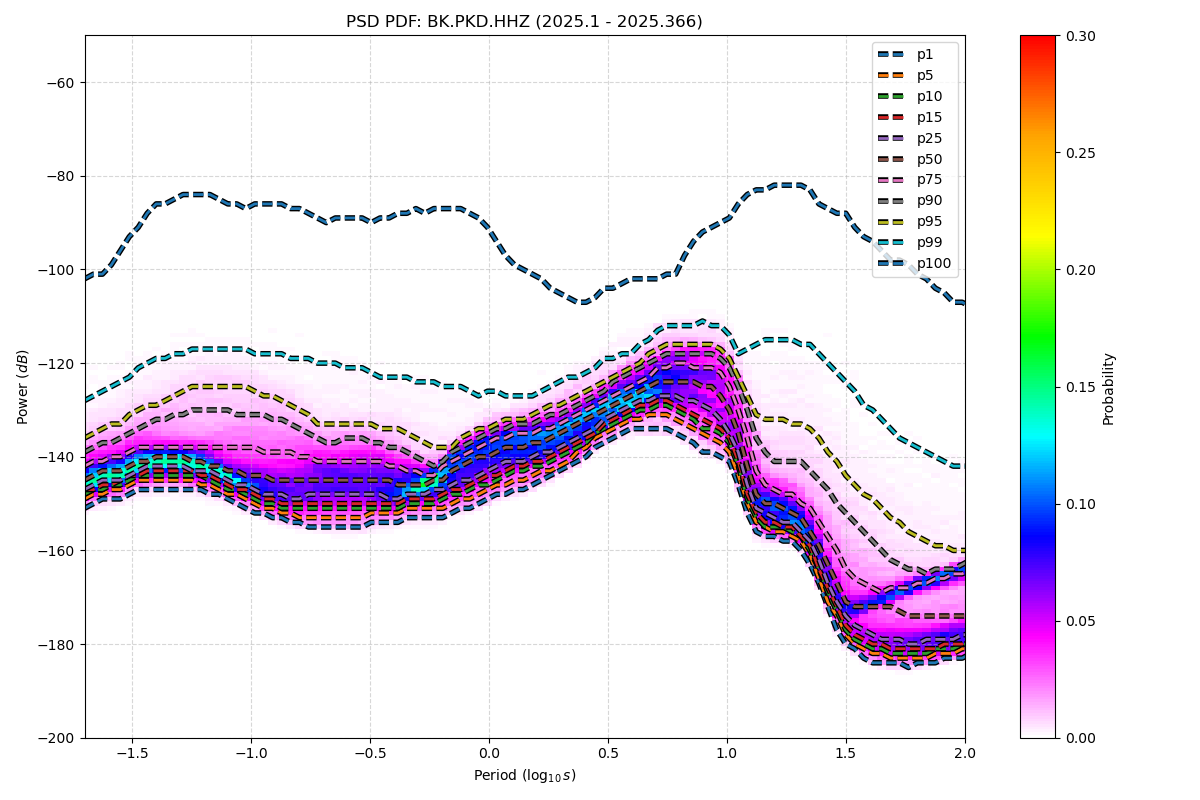

The table this chart was drawn from, first rows:
period_log10, p1, p5, p10, p15, p25, p50, p75, p90, p95, p99, p100
-1.699, -151, -149, -148, -147, -147, -145, -142, -139, -136, -128, -102
-1.661, -150, -148, -147, -147, -146, -144, -141, -138, -135, -127, -101
-1.624, -149, -148, -147, -146, -145, -143, -141, -137, -134, -126, -101
-1.586, -149, -147, -146, -146, -145, -143, -140, -137, -133, -125, -99
-1.548, -149, -147, -146, -145, -145, -143, -140, -136, -133, -124, -96
-1.511, -148, -146, -145, -144, -144, -142, -139, -135, -131, -123, -93
-1.473, -147, -145, -144, -144, -143, -141, -138, -134, -130, -121, -91
-1.436, -147, -145, -144, -143, -142, -141, -138, -133, -129, -120, -88
-1.398, -147, -145, -144, -143, -142, -140, -138, -132, -129, -119, -86
-1.36, -147, -145, -144, -143, -142, -140, -138, -132, -128, -119, -86
-1.323, -147, -145, -144, -143, -142, -140, -138, -131, -127, -118, -85
-1.285, -147, -145, -144, -143, -142, -140, -138, -131, -126, -118, -84
-1.247, -147, -145, -144, -143, -143, -141, -138, -130, -125, -117, -84
-1.21, -147, -146, -144, -144, -143, -141, -138, -130, -125, -117, -84
-1.172, -148, -146, -145, -144, -143, -142, -138, -130, -125, -117, -84
-1.135, -148, -147, -146, -145, -144, -142, -138, -130, -125, -117, -85
-1.097, -149, -148, -147, -146, -145, -143, -138, -130, -125, -117, -86
-1.059, -150, -148, -147, -147, -146, -143, -138, -131, -125, -117, -86
-1.022, -151, -149, -148, -147, -146, -144, -138, -131, -125, -117, -87
-0.984, -152, -150, -149, -148, -147, -144, -138, -131, -126, -118, -86
-0.9464, -152, -151, -150, -149, -148, -144, -139, -131, -127, -118, -86
-0.9088, -153, -151, -150, -149, -148, -145, -139, -132, -127, -118, -86
-0.8711, -153, -152, -151, -150, -148, -145, -139, -132, -128, -118, -86
-0.8335, -154, -152, -151, -150, -149, -145, -139, -133, -129, -119, -87
-0.7959, -154, -153, -151, -150, -149, -145, -140, -134, -130, -119, -87
-0.7583, -155, -153, -151, -150, -148, -145, -140, -135, -131, -119, -88
-0.7206, -155, -153, -151, -150, -148, -145, -141, -136, -133, -120, -89
-0.683, -155, -153, -151, -150, -148, -145, -141, -137, -133, -120, -90
-0.6454, -155, -153, -151, -150, -148, -145, -141, -137, -133, -120, -89
-0.6077, -155, -153, -151, -150, -148, -145, -141, -136, -133, -121, -89
-0.5701, -155, -153, -151, -150, -148, -145, -141, -136, -133, -121, -89
-0.5325, -155, -153, -151, -150, -148, -145, -141, -136, -133, -121, -89
-0.4949, -154, -152, -151, -150, -148, -145, -141, -137, -133, -122, -90
-0.4572, -154, -152, -151, -150, -148, -145, -141, -137, -134, -123, -89
-0.4196, -154, -152, -151, -150, -149, -145, -142, -138, -134, -123, -89
-0.382, -154, -152, -151, -150, -149, -146, -142, -138, -134, -123, -88
-0.3443, -153, -151, -150, -149, -148, -146, -143, -139, -135, -123, -88
-0.3067, -153, -151, -150, -149, -148, -146, -143, -140, -136, -124, -87
-0.2691, -153, -151, -150, -149, -148, -146, -144, -141, -137, -124, -88
-0.2314, -153, -151, -150, -149, -147, -145, -144, -142, -138, -124, -87
-0.1938, -153, -151, -149, -148, -147, -145, -142, -141, -138, -125, -87
-0.1562, -152, -150, -148, -147, -146, -143, -141, -139, -138, -125, -87
-0.1186, -151, -149, -148, -147, -145, -142, -140, -138, -136, -125, -87
-0.08093, -151, -149, -147, -146, -145, -141, -139, -137, -135, -126, -88
-0.04331, -150, -148, -146, -145, -144, -140, -138, -136, -134, -127, -89
-0.005676, -149, -147, -146, -144, -143, -140, -137, -135, -134, -126, -91
0.03195, -148, -146, -145, -144, -142, -139, -136, -134, -133, -126, -94
0.06958, -148, -146, -144, -143, -141, -138, -136, -134, -132, -127, -97
0.1072, -147, -145, -143, -142, -141, -138, -135, -133, -132, -127, -99
0.1448, -147, -145, -143, -142, -141, -138, -135, -133, -132, -127, -100
0.1825, -146, -144, -142, -141, -140, -137, -135, -133, -131, -127, -101
0.2201, -145, -143, -142, -141, -139, -137, -134, -132, -130, -126, -102
0.2577, -144, -143, -141, -140, -139, -136, -134, -131, -129, -125, -104
0.2954, -143, -142, -140, -139, -138, -135, -133, -131, -129, -124, -105
0.333, -142, -141, -139, -138, -137, -134, -132, -130, -128, -123, -106
0.3706, -141, -139, -138, -137, -136, -133, -131, -129, -127, -123, -107
0.4082, -140, -138, -137, -136, -135, -132, -130, -128, -126, -122, -107
0.4459, -138, -136, -135, -135, -134, -131, -129, -127, -125, -121, -106
0.4835, -137, -135, -134, -133, -132, -130, -128, -126, -124, -119, -104
0.5211, -136, -134, -133, -132, -131, -129, -127, -124, -123, -119, -104
... 62 more rows
